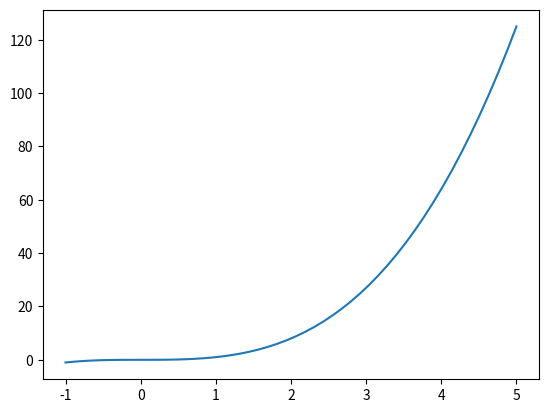

Write Python code to recreate this figure.
import numpy as np
import matplotlib.pyplot as plt

x = np.linspace(-1, 5, 50)

y = x ** 3

plt.plot(x, y)
plt.show()

#Matplotlib отображает ваши данные на Figure-х (например, Windows, виджеты Jupyter и т.д.).
#Каждый из них может содержать один или несколько Axes, область, где точки могут быть указаны в терминах координат x-y.
#Самый простой способ создания фигуры с осями - это использование pyplot.subplots.
